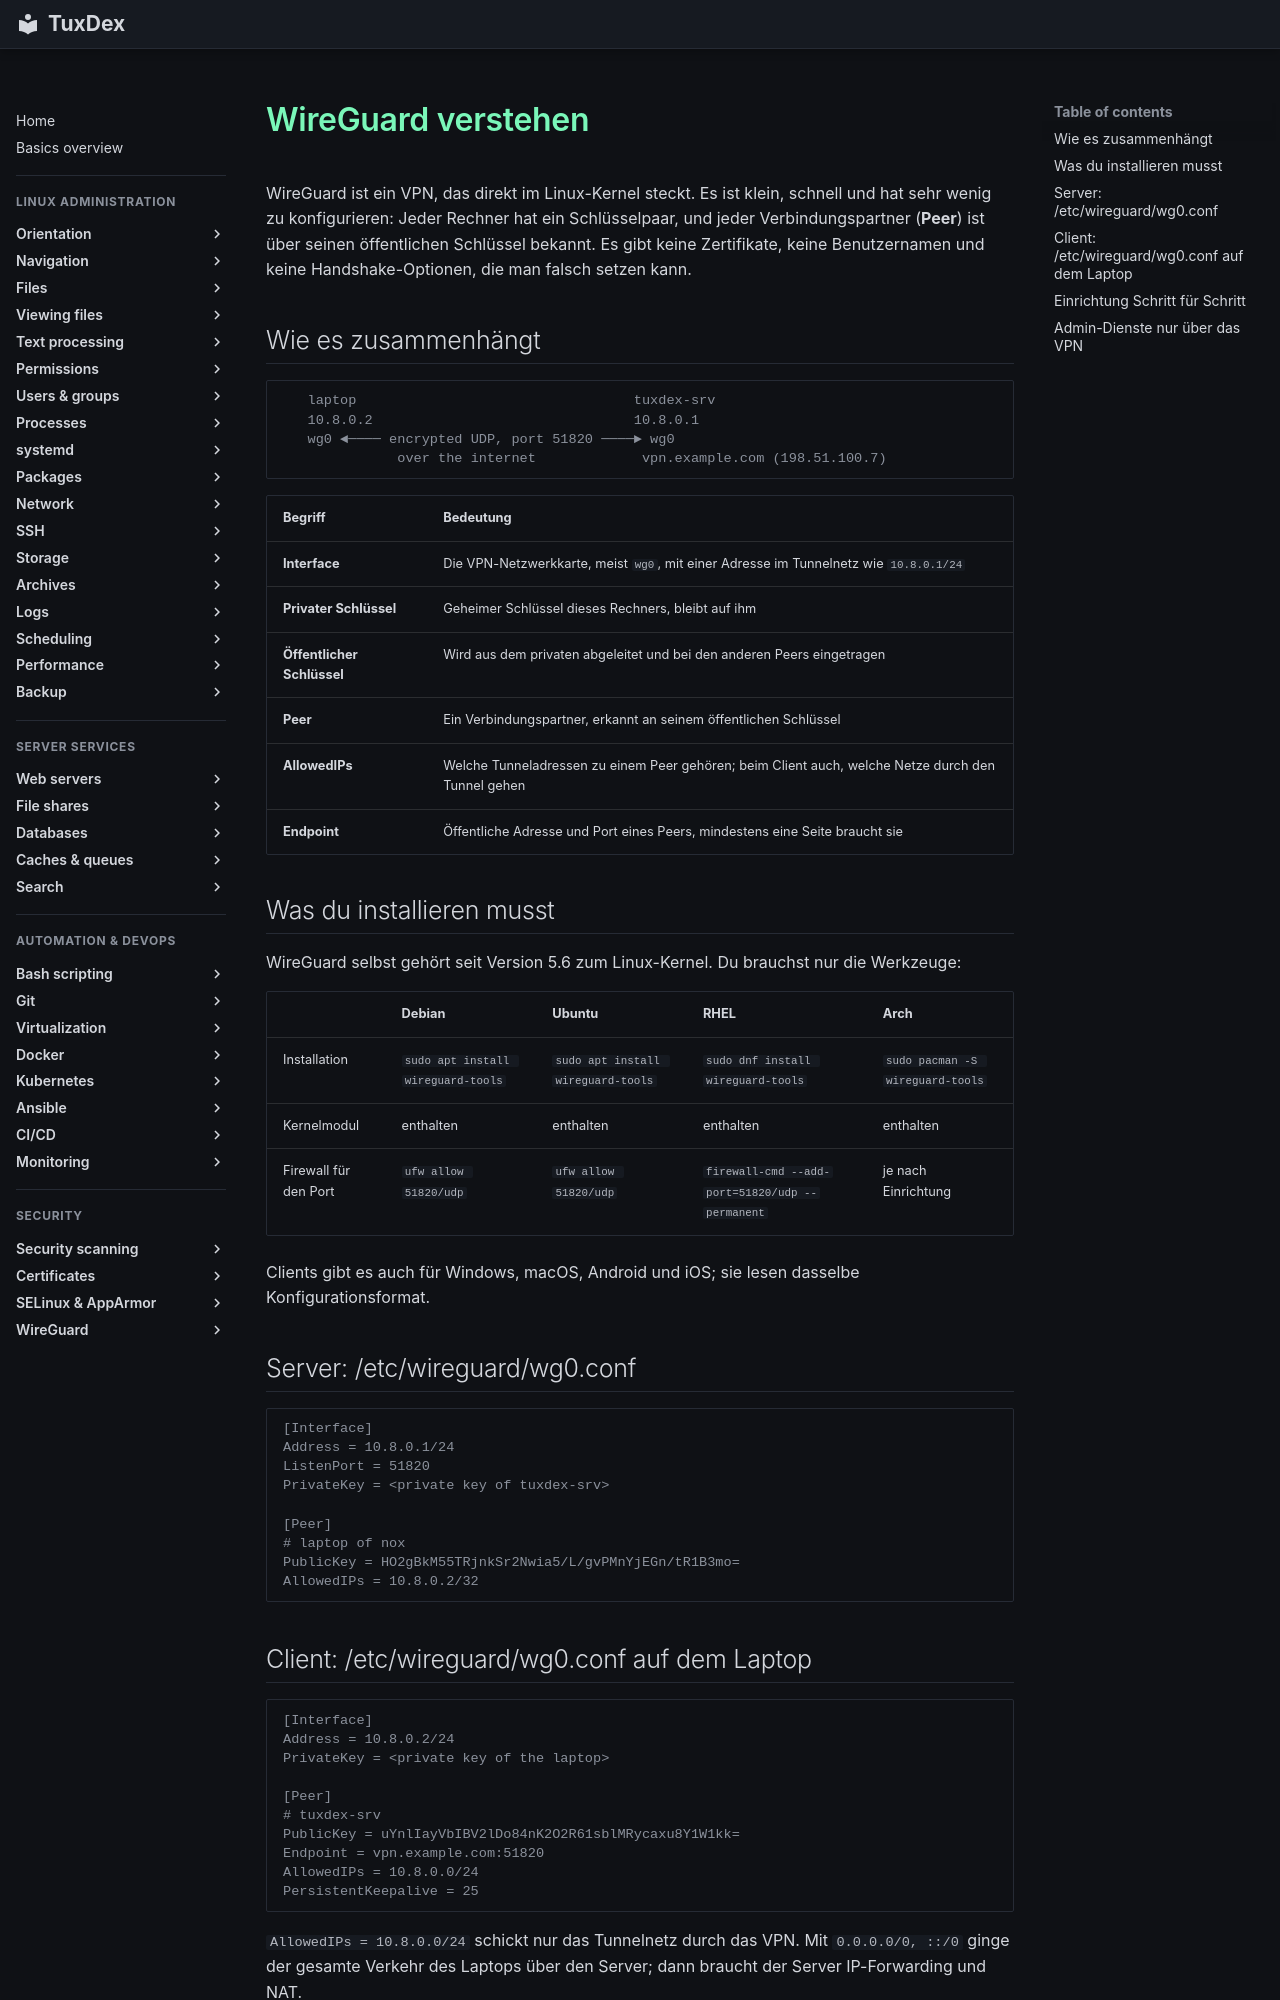

repository: Noxisan/tuxcodex · page: 26-wireguard/basics.de/index.html · generator: mkdocs

# WireGuard verstehen

WireGuard ist ein VPN, das direkt im Linux-Kernel steckt. Es ist klein, schnell und hat sehr
wenig zu konfigurieren: Jeder Rechner hat ein Schlüsselpaar, und jeder Verbindungspartner
(**Peer**) ist über seinen öffentlichen Schlüssel bekannt. Es gibt keine Zertifikate, keine
Benutzernamen und keine Handshake-Optionen, die man falsch setzen kann.

## Wie es zusammenhängt

```text
   laptop                                  tuxdex-srv
   10.8.0.2                                10.8.0.1
   wg0 ◄──── encrypted UDP, port 51820 ────► wg0
              over the internet             vpn.example.com (198.51.100.7)
```

| Begriff | Bedeutung |
|---------|-----------|
| **Interface** | Die VPN-Netzwerkkarte, meist `wg0`, mit einer Adresse im Tunnelnetz wie `10.8.0.1/24` |
| **Privater Schlüssel** | Geheimer Schlüssel dieses Rechners, bleibt auf ihm |
| **Öffentlicher Schlüssel** | Wird aus dem privaten abgeleitet und bei den anderen Peers eingetragen |
| **Peer** | Ein Verbindungspartner, erkannt an seinem öffentlichen Schlüssel |
| **AllowedIPs** | Welche Tunneladressen zu einem Peer gehören; beim Client auch, welche Netze durch den Tunnel gehen |
| **Endpoint** | Öffentliche Adresse und Port eines Peers, mindestens eine Seite braucht sie |

## Was du installieren musst

WireGuard selbst gehört seit Version 5.6 zum Linux-Kernel. Du brauchst nur die Werkzeuge:

| | Debian | Ubuntu | RHEL | Arch |
|---|--------|--------|------|------|
| Installation | `sudo apt install wireguard-tools` | `sudo apt install wireguard-tools` | `sudo dnf install wireguard-tools` | `sudo pacman -S wireguard-tools` |
| Kernelmodul | enthalten | enthalten | enthalten | enthalten |
| Firewall für den Port | `ufw allow 51820/udp` | `ufw allow 51820/udp` | `firewall-cmd --add-port=51820/udp --permanent` | je nach Einrichtung |

Clients gibt es auch für Windows, macOS, Android und iOS; sie lesen dasselbe
Konfigurationsformat.

## Server: /etc/wireguard/wg0.conf

```text
[Interface]
Address = 10.8.0.1/24
ListenPort = 51820
PrivateKey = <private key of tuxdex-srv>

[Peer]
# laptop of nox
PublicKey = HO2gBkM55TRjnkSr2Nwia5/L/gvPMnYjEGn/tR1B3mo=
AllowedIPs = 10.8.0.2/32
```

## Client: /etc/wireguard/wg0.conf auf dem Laptop

```text
[Interface]
Address = 10.8.0.2/24
PrivateKey = <private key of the laptop>

[Peer]
# tuxdex-srv
PublicKey = uYnlIayVbIBV2lDo84nK2O2R61sblMRycaxu8Y1W1kk=
Endpoint = vpn.example.com:51820
AllowedIPs = 10.8.0.0/24
PersistentKeepalive = 25
```

`AllowedIPs = 10.8.0.0/24` schickt nur das Tunnelnetz durch das VPN. Mit
`0.0.0.0/0, ::/0` ginge der gesamte Verkehr des Laptops über den Server; dann braucht der
Server IP-Forwarding und NAT.
